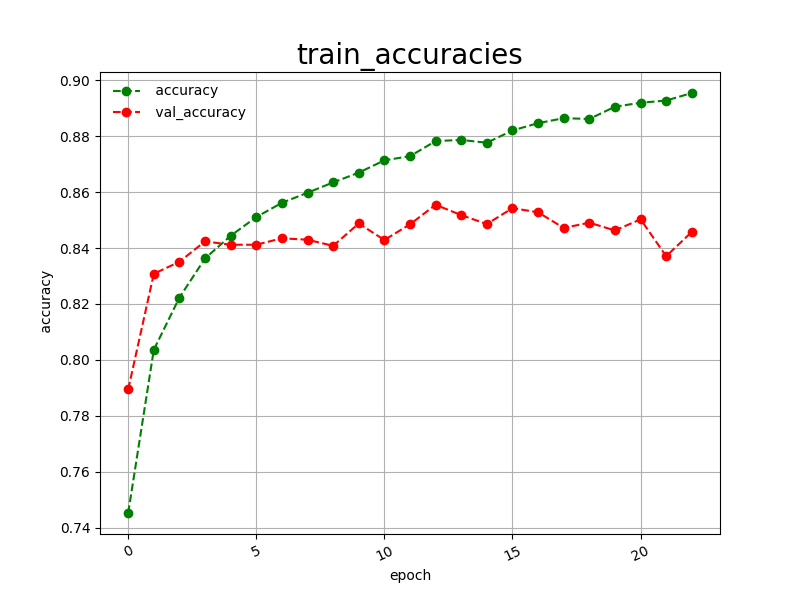

The file beside this chart, header and first rows:
epoch, accuracy, val_accuracy
0, 0.7452, 0.7894
1, 0.8036, 0.8308
2, 0.8223, 0.8351
3, 0.8363, 0.8424
4, 0.8444, 0.8412
5, 0.8511, 0.8412
6, 0.8562, 0.8435
7, 0.8598, 0.8430
8, 0.8635, 0.8408
9, 0.8670, 0.8488
10, 0.8714, 0.8429
11, 0.8729, 0.8485
12, 0.8783, 0.8555
13, 0.8787, 0.8518
14, 0.8777, 0.8486
15, 0.8821, 0.8543
16, 0.8847, 0.8528
17, 0.8865, 0.8472
18, 0.8862, 0.8491
19, 0.8906, 0.8463
20, 0.8920, 0.8503
21, 0.8928, 0.8371
22, 0.8955, 0.8458
